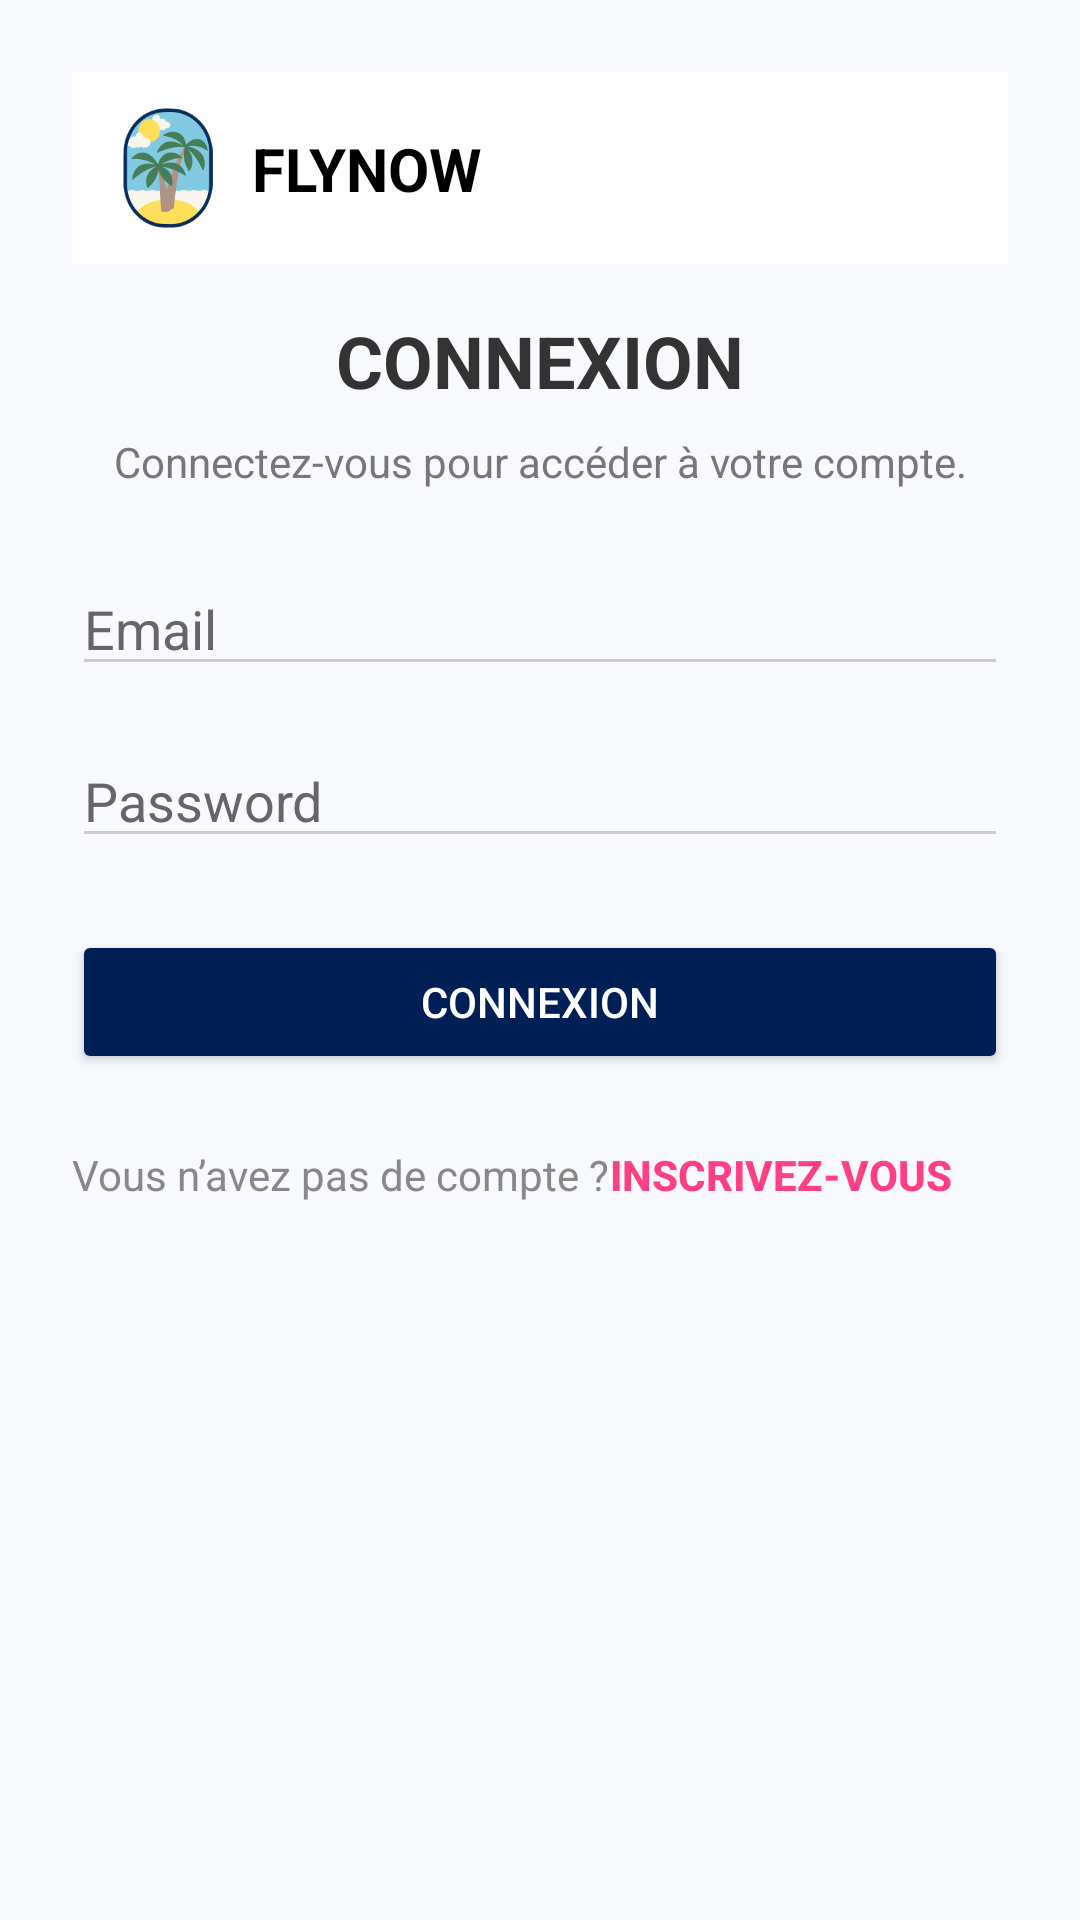

This screen was rendered from an Android layout file. Write that file and the resources it references.
<!-- AndroidManifest.xml: application theme Theme.PremiereVersion -->
<!-- res/layout/activity_login.xml -->
<?xml version="1.0" encoding="utf-8"?>
<androidx.constraintlayout.widget.ConstraintLayout
    xmlns:android="http://schemas.android.com/apk/res/android"
    xmlns:app="http://schemas.android.com/apk/res-auto"
    xmlns:tools="http://schemas.android.com/tools"
    android:layout_width="match_parent"
    android:layout_height="match_parent"
    android:background="#F7F9FC"
    android:padding="24dp">

    
    <androidx.constraintlayout.widget.ConstraintLayout
        android:id="@+id/headerLayout"
        android:layout_width="0dp"
        android:layout_height="wrap_content"
        android:background="#FFFFFF"
        android:padding="12dp"
        app:layout_constraintTop_toTopOf="parent"
        app:layout_constraintStart_toStartOf="parent"
        app:layout_constraintEnd_toEndOf="parent">

        <ImageView
            android:id="@+id/logoImage"
            android:layout_width="40dp"
            android:layout_height="40dp"
            android:src="@drawable/logo_flynow"
            android:contentDescription="Logo FlyNow"
            app:layout_constraintStart_toStartOf="parent"
            app:layout_constraintTop_toTopOf="parent"
            app:layout_constraintBottom_toBottomOf="parent" />

        <TextView
            android:id="@+id/logoText"
            android:layout_width="wrap_content"
            android:layout_height="wrap_content"
            android:text="FLYNOW"
            android:textStyle="bold"
            android:textSize="20sp"
            android:textColor="#000000"
            app:layout_constraintStart_toEndOf="@id/logoImage"
            app:layout_constraintTop_toTopOf="@id/logoImage"
            app:layout_constraintBottom_toBottomOf="@id/logoImage"
            android:layout_marginStart="8dp" />
    </androidx.constraintlayout.widget.ConstraintLayout>

    
    <TextView
        android:id="@+id/loginTitle"
        android:layout_width="wrap_content"
        android:layout_height="wrap_content"
        android:text="CONNEXION"
        android:textSize="24sp"
        android:textStyle="bold"
        android:textColor="#333333"
        app:layout_constraintTop_toBottomOf="@id/headerLayout"
        app:layout_constraintStart_toStartOf="parent"
        app:layout_constraintEnd_toEndOf="parent"
        android:layout_marginTop="16dp" />

    
    <TextView
        android:id="@+id/loginSubtitle"
        android:layout_width="wrap_content"
        android:layout_height="wrap_content"
        android:text="Connectez-vous pour accéder à votre compte."
        android:textSize="14sp"
        android:textColor="#777777"
        app:layout_constraintTop_toBottomOf="@id/loginTitle"
        app:layout_constraintStart_toStartOf="parent"
        app:layout_constraintEnd_toEndOf="parent"
        android:layout_marginTop="8dp" />

    
    <EditText
        android:id="@+id/loginEmail"
        android:layout_width="0dp"
        android:layout_height="wrap_content"
        android:layout_marginTop="24dp"
        android:backgroundTint="#CCCCCC"
        android:hint="Email"
        android:inputType="textEmailAddress"
        android:textColor="#000000"
        android:textColorHint="#666666"
        app:layout_constraintEnd_toEndOf="parent"
        app:layout_constraintStart_toStartOf="parent"
        app:layout_constraintTop_toBottomOf="@id/loginSubtitle"
        tools:ignore="TouchTargetSizeCheck" />

    
    <EditText
        android:id="@+id/loginPassword"
        android:layout_width="0dp"
        android:layout_height="wrap_content"
        android:layout_marginTop="16dp"
        android:backgroundTint="#CCCCCC"
        android:hint="Password"
        android:inputType="textPassword"
        android:textColor="#000000"
        android:textColorHint="#666666"
        app:layout_constraintEnd_toEndOf="parent"
        app:layout_constraintStart_toStartOf="parent"
        app:layout_constraintTop_toBottomOf="@id/loginEmail"
        tools:ignore="TouchTargetSizeCheck" />

    
    <Button
        android:id="@+id/btnLogin"
        android:layout_width="0dp"
        android:layout_height="wrap_content"
        android:text="Connexion"
        android:backgroundTint="#001F54"
        android:textColor="#FFFFFF"
        app:layout_constraintTop_toBottomOf="@id/loginPassword"
        app:layout_constraintStart_toStartOf="parent"
        app:layout_constraintEnd_toEndOf="parent"
        android:layout_marginTop="24dp" />

    
    <TextView
        android:id="@+id/noAccountText"
        android:layout_width="wrap_content"
        android:layout_height="wrap_content"
        android:text="Vous n’avez pas de compte ?"
        android:textSize="14sp"
        android:textColor="#888888"
        app:layout_constraintTop_toBottomOf="@id/btnLogin"
        app:layout_constraintStart_toStartOf="parent"
        android:layout_marginTop="24dp"/>

    <Button
        android:id="@+id/registerLink"
        android:layout_width="wrap_content"
        android:layout_height="wrap_content"
        android:background="@android:color/transparent"
        android:padding="0dp"
        android:text="Inscrivez-vous"
        android:textColor="#FF4081"
        android:textSize="14sp"
        android:textStyle="bold"
        app:layout_constraintBottom_toBottomOf="@id/noAccountText"
        app:layout_constraintStart_toEndOf="@id/noAccountText"
        app:layout_constraintTop_toTopOf="@id/noAccountText" />

</androidx.constraintlayout.widget.ConstraintLayout>
<!-- resources referenced by this layout -->
<resources>
  <!-- drawable logo_flynow: png bitmap (drawable, 8450 bytes) -->
  <style name="Theme.PremiereVersion" parent="Base.Theme.PremiereVersion" />
  <style name="Base.Theme.PremiereVersion" parent="Theme.Material3.DayNight.NoActionBar">
          
          
      </style>
</resources>
